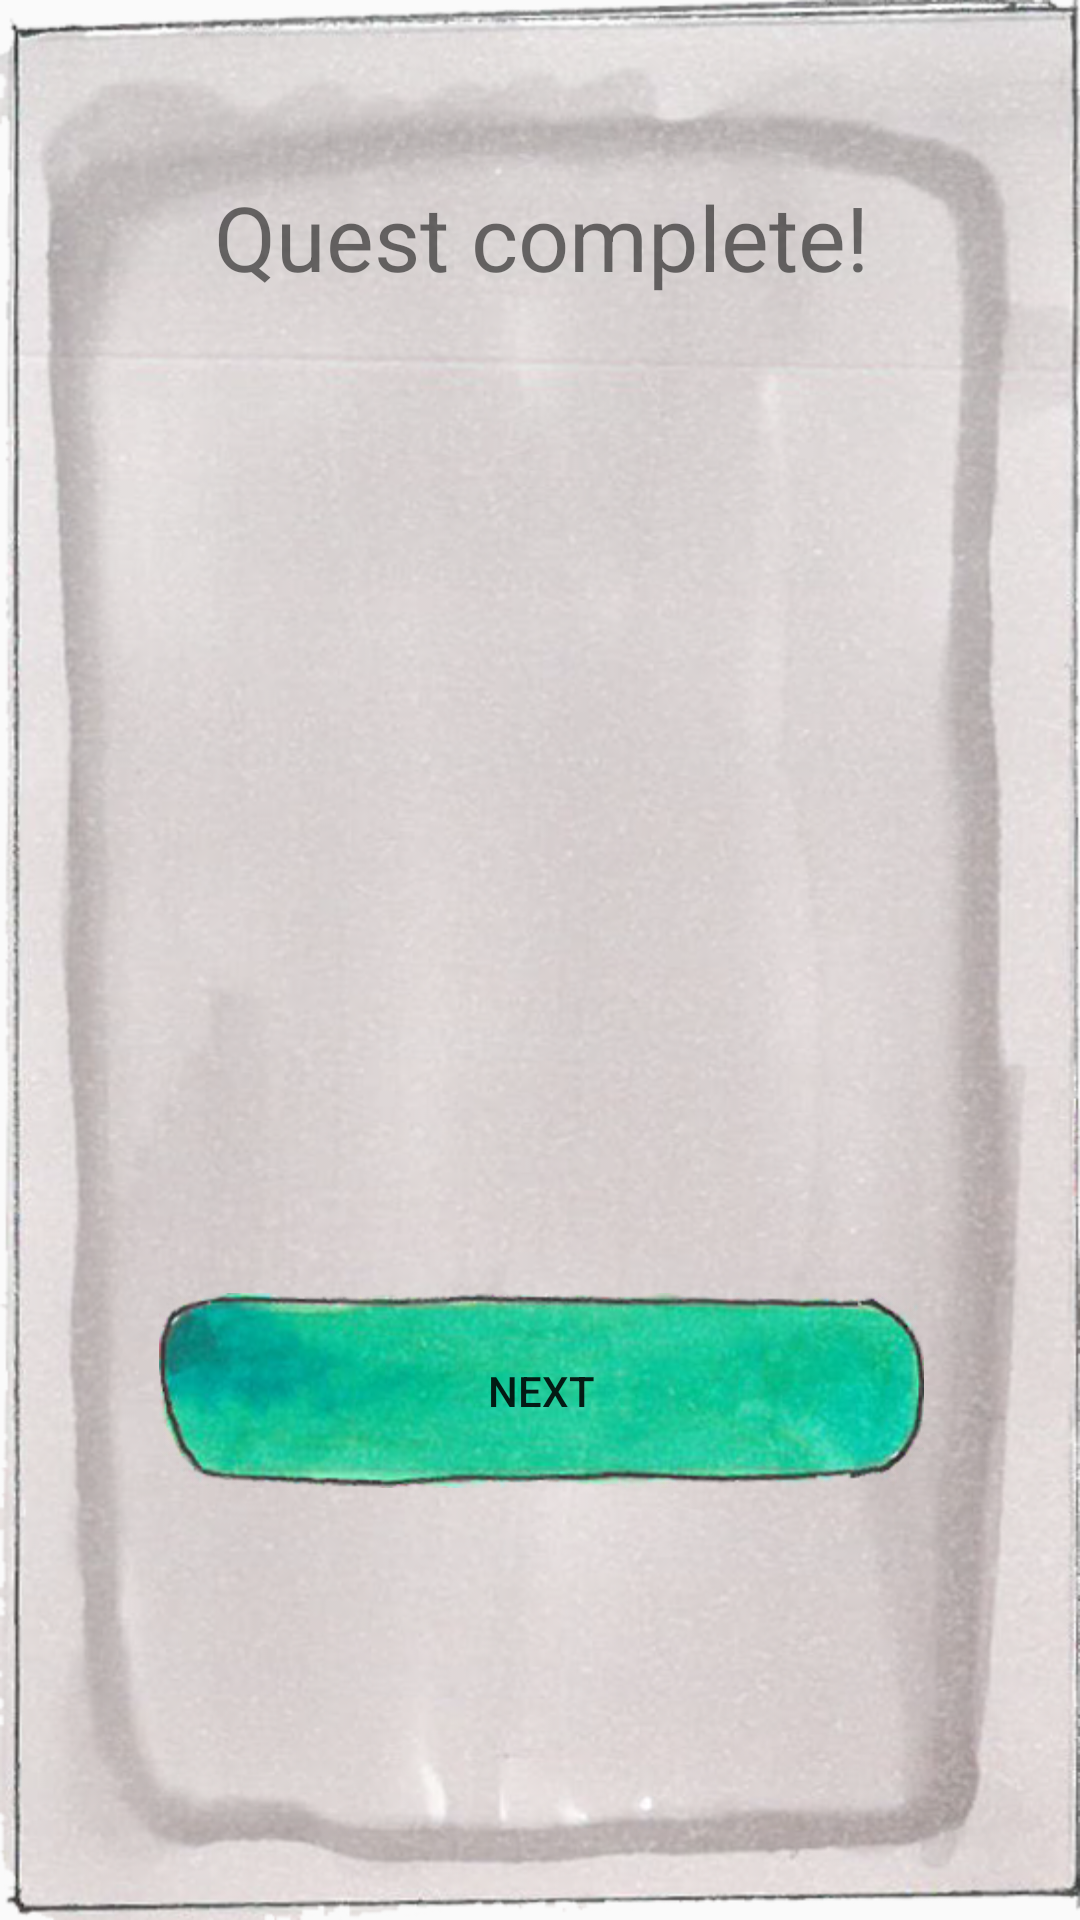

Layout XML and referenced resources for this Android screen:
<!-- AndroidManifest.xml: application theme AppTheme -->
<!-- res/layout/activity_item_reward.xml -->
<?xml version="1.0" encoding="utf-8"?>
<android.support.constraint.ConstraintLayout xmlns:android="http://schemas.android.com/apk/res/android"
    xmlns:app="http://schemas.android.com/apk/res-auto"
    xmlns:tools="http://schemas.android.com/tools"
    android:layout_width="match_parent"
    android:layout_height="match_parent"
    android:background="@drawable/background"
    tools:context="com.example.zeltr.codehero.ItemReward">

    <ImageView
        android:id="@+id/imgReward"
        android:layout_width="253dp"
        android:layout_height="194dp"
        android:layout_marginEnd="8dp"
        android:layout_marginLeft="8dp"
        android:layout_marginStart="8dp"
        android:layout_marginTop="13dp"
        app:layout_constraintLeft_toLeftOf="parent"
        app:layout_constraintTop_toBottomOf="@+id/txtComplete"
        android:layout_marginRight="8dp"
        app:layout_constraintRight_toRightOf="parent"
        app:layout_constraintBottom_toBottomOf="parent"
        android:layout_marginBottom="8dp"
        app:layout_constraintHorizontal_bias="0.504"
        app:layout_constraintVertical_bias="0.032" />

    <Button
        android:id="@+id/btnNext"
        android:layout_width="255dp"
        android:layout_height="65dp"
        android:layout_marginLeft="8dp"
        android:layout_marginRight="8dp"
        android:layout_marginTop="27dp"
        android:background="@drawable/button"
        android:onClick="btnNext"
        android:text="Next"
        app:layout_constraintHorizontal_bias="0.504"
        app:layout_constraintLeft_toLeftOf="parent"
        app:layout_constraintRight_toRightOf="parent"
        app:layout_constraintTop_toBottomOf="@+id/txtItemDesc" />

    <TextView
        android:id="@+id/txtItemDesc"
        android:layout_width="253dp"
        android:layout_height="64dp"
        android:layout_marginLeft="8dp"
        android:layout_marginRight="8dp"
        android:layout_marginTop="12dp"
        android:clickable="false"
        android:cursorVisible="false"
        android:ems="10"
        android:focusable="false"
        android:focusableInTouchMode="false"
        android:gravity="center"
        android:inputType="textPersonName"
        android:textSize="30sp"
        app:layout_constraintHorizontal_bias="0.504"
        app:layout_constraintLeft_toLeftOf="parent"
        app:layout_constraintRight_toRightOf="parent"
        app:layout_constraintTop_toBottomOf="@+id/imgReward" />

    <TextView
        android:id="@+id/txtComplete"
        android:layout_width="253dp"
        android:layout_height="64dp"
        android:layout_marginBottom="8dp"
        android:layout_marginLeft="8dp"
        android:layout_marginRight="8dp"
        android:layout_marginTop="47dp"
        android:clickable="false"
        android:cursorVisible="false"
        android:ems="10"
        android:focusable="false"
        android:focusableInTouchMode="false"
        android:gravity="center"
        android:inputType="textPersonName"
        android:text="Quest complete!"
        android:textSize="30sp"
        app:layout_constraintBottom_toBottomOf="parent"
        app:layout_constraintHorizontal_bias="0.504"
        app:layout_constraintLeft_toLeftOf="parent"
        app:layout_constraintRight_toRightOf="parent"
        app:layout_constraintTop_toTopOf="parent"
        app:layout_constraintVertical_bias="0.0" />

</android.support.constraint.ConstraintLayout>
<!-- resources referenced by this layout -->
<resources>
  <!-- drawable background: png bitmap (drawable, 599581 bytes) -->
  <!-- drawable button: png bitmap (drawable, 81242 bytes) -->
  <style name="AppTheme" parent="android:Theme.Material.Light.DarkActionBar">
          
  
      </style>
</resources>
